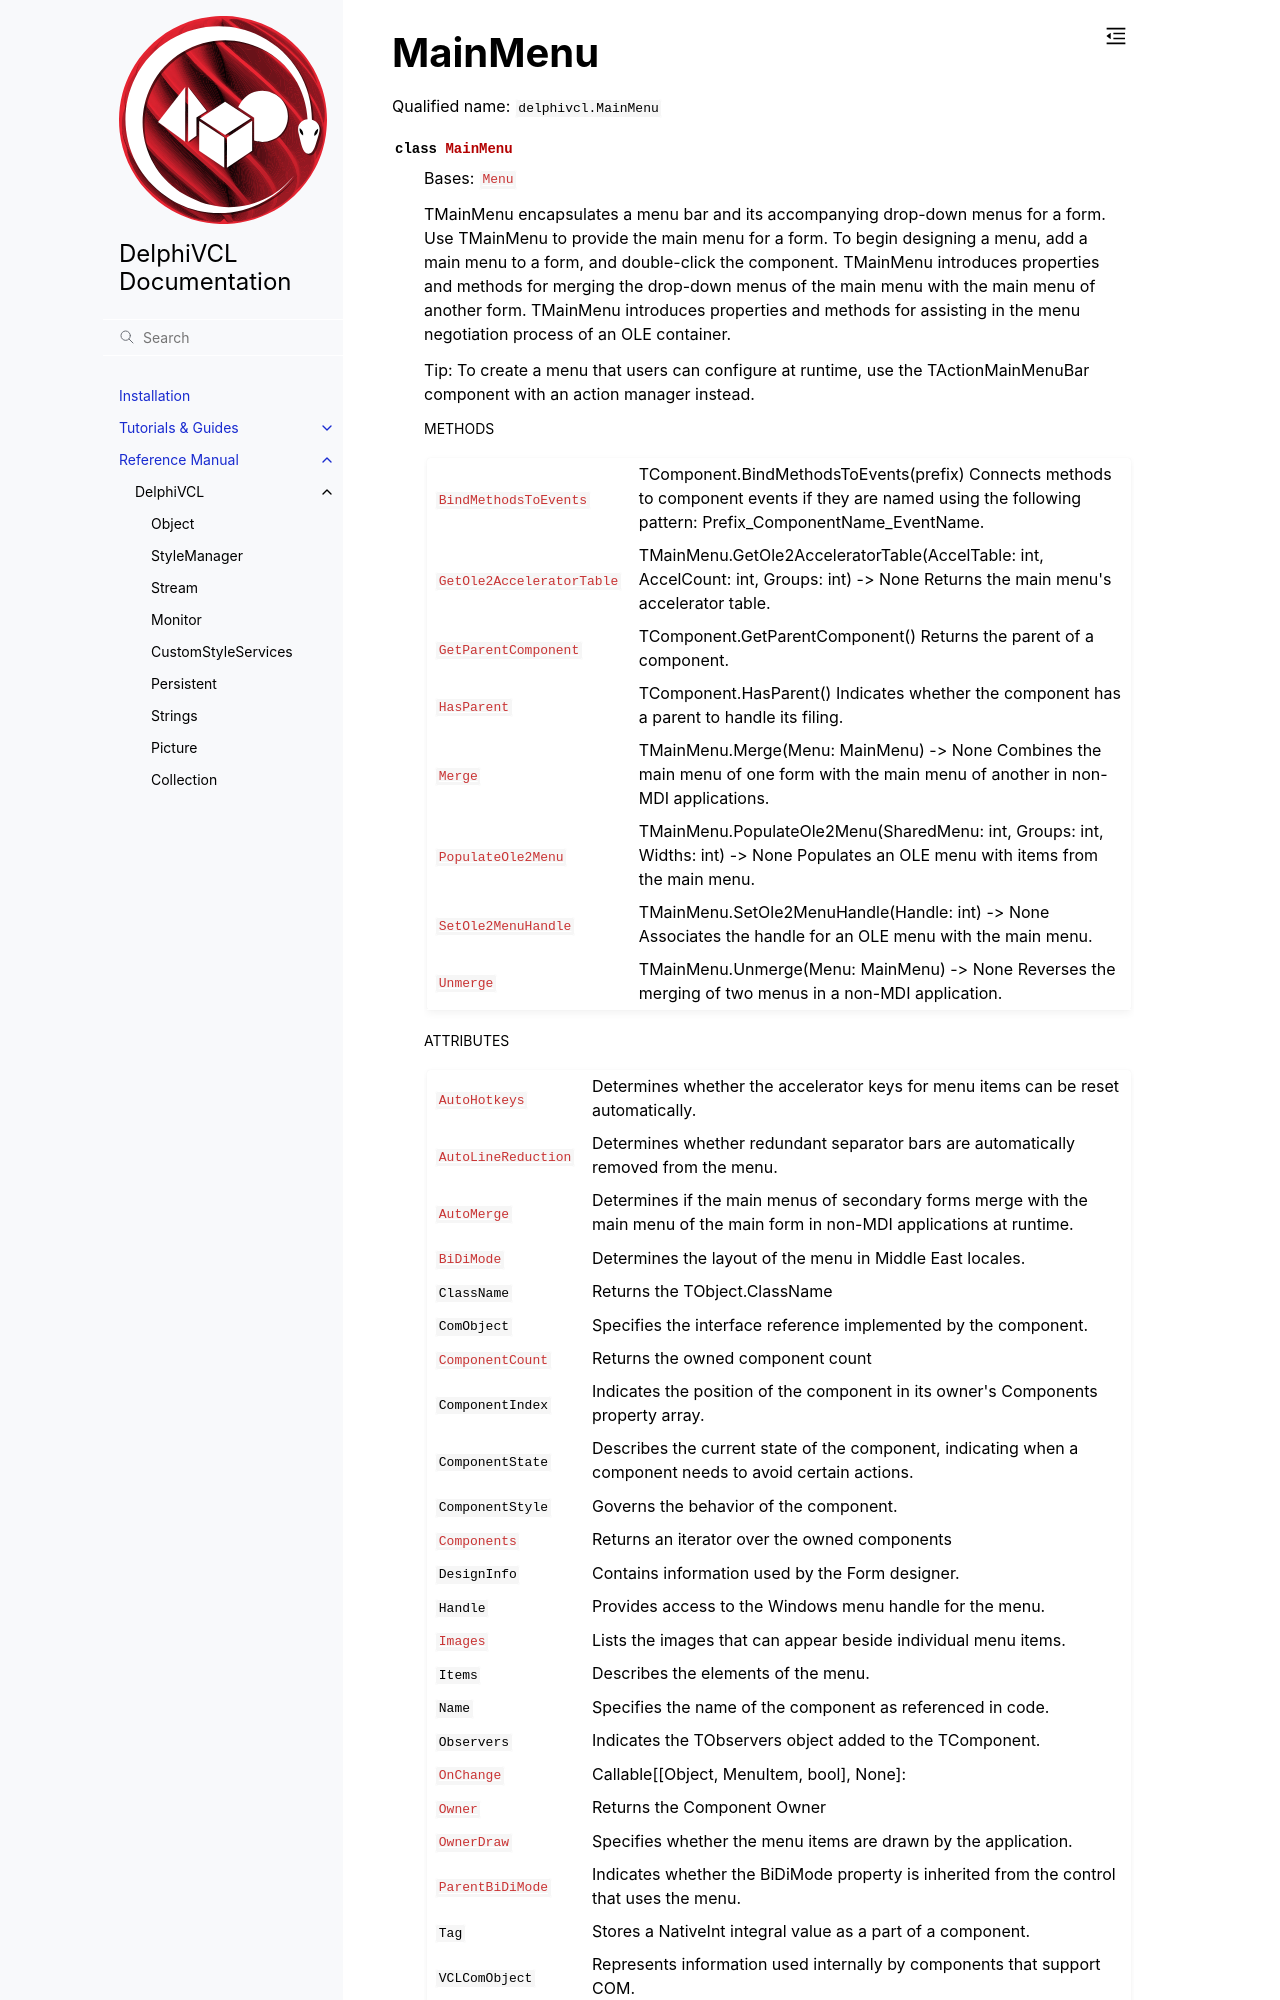

repository: Embarcadero/DelphiVCL4Python · page: reference/delphivcl.MainMenu.html · generator: sphinx

MainMenu
========

Qualified name: ``delphivcl.MainMenu``

.. currentmodule:: delphivcl

.. autoclass:: MainMenu
   :show-inheritance:
   :members:

   
   .. rubric:: Methods

   .. autosummary::
      :nosignatures:
      
      ~MainMenu.Assign
      ~MainMenu.BindMethodsToEvents
      ~MainMenu.Free
      ~MainMenu.GetNamePath
      ~MainMenu.GetOle2AcceleratorTable
      ~MainMenu.GetParentComponent
      ~MainMenu.HasPa
